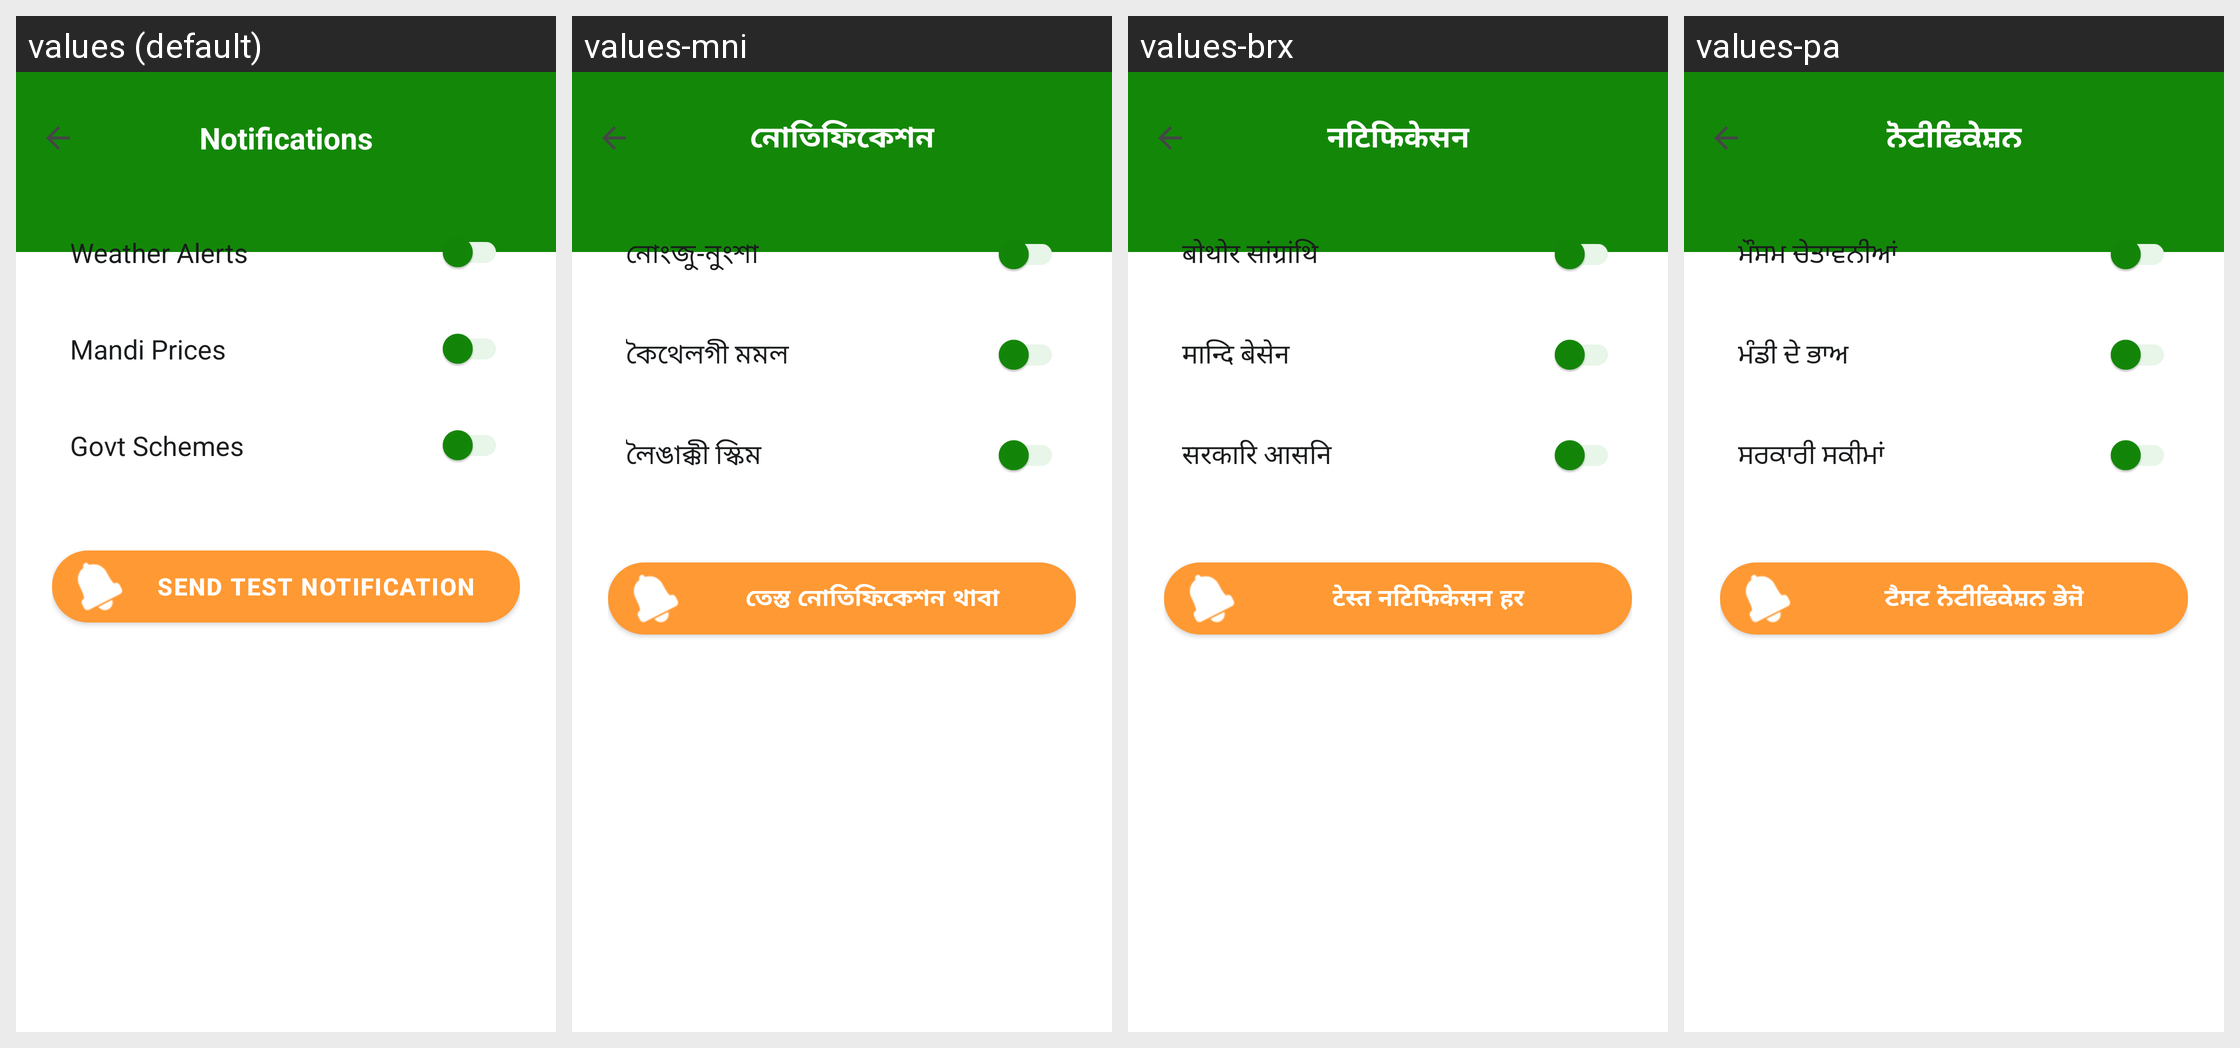

The Android screen above is rendered under several locales of the same app. Produce the string resources it draws, with the default and per-locale values.
Android screen res/layout/activity_notification_settings.xml rendered under 4 locales, left to right: values (default), values-mni, values-brx, values-pa. Device: Nexus 5 (rendered at 1080×1920; each locale shown at half size, 540×960, under a caption strip naming it); theme Theme.MittiMitra.
Other locales in the repository, not shown: values-as, values-bn, values-grt, values-gu, values-hi, values-kn, values-lus, values-ml, values-mr, values-ta, values-te.
Strings drawn on this screen, with the default value and each locale's value (text and hints the layout hard-codes, and strings that could not be matched under every locale, appear in the picture but are not listed):

notif_title
  values: Notifications
  values-mni: নোতিফিকেশন
  values-brx: नटिफिकेसन
  values-pa: ਨੋਟੀਫਿਕੇਸ਼ਨ

notif_weather
  values: Weather Alerts
  values-mni: নোংজু-নুংশা
  values-brx: बोथोर सांग्रांथि
  values-pa: ਮੌਸਮ ਚੇਤਾਵਨੀਆਂ

notif_mandi
  values: Mandi Prices
  values-mni: কৈথেলগী মমল
  values-brx: मान्दि बेसेन
  values-pa: ਮੰਡੀ ਦੇ ਭਾਅ

notif_schemes
  values: Govt Schemes
  values-mni: লৈঙাক্কী স্কিম
  values-brx: सरकारि आसनि
  values-pa: ਸਰਕਾਰੀ ਸਕੀਮਾਂ

btn_test_notification
  values: Send Test Notification
  values-mni: তেস্ত নোতিফিকেশন থাবা
  values-brx: टेस्त नटिफिकेसन हर
  values-pa: ਟੈਸਟ ਨੋਟੀਫਿਕੇਸ਼ਨ ਭੇਜੋ
